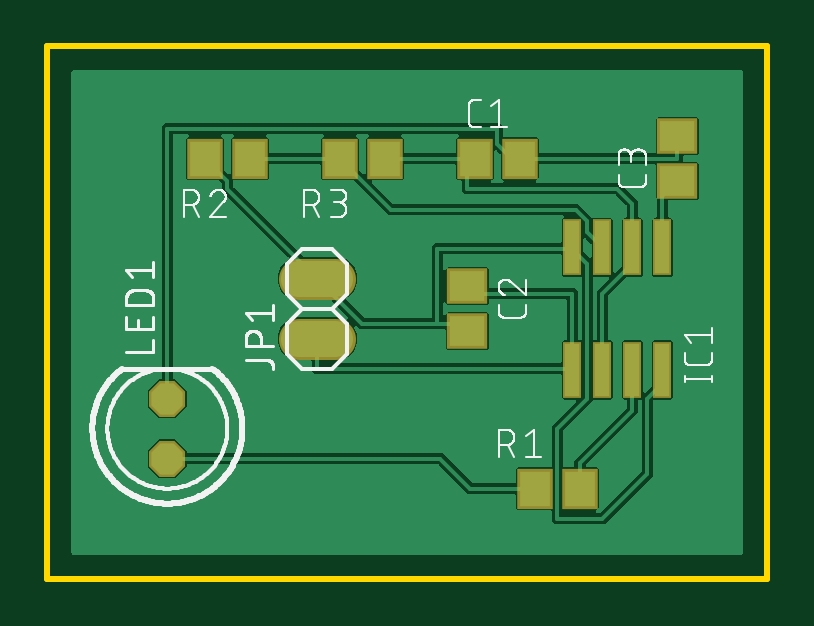
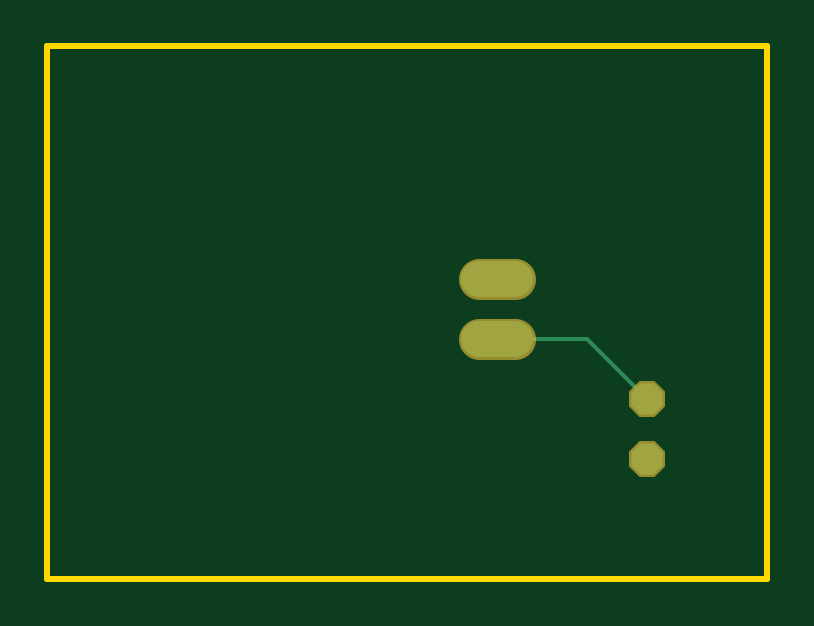
Circuit board: 7 layer files. Board 30.5 x 22.5 mm.
- bottom_copper: copper_bottom.gbr (375 bytes)
- top_copper: copper_top.gbr (53599 bytes)
- outline: profile.gbr (219 bytes)
- top_silk: silkscreen_top.gbr (36219 bytes)
- bottom_mask: soldermask_bottom.gbr (318 bytes)
- top_mask: soldermask_top.gbr (791 bytes)
- paste: solderpaste_top.gbr (621 bytes)

=== bottom_copper: copper_bottom.gbr ===
G04 EAGLE Gerber RS-274X export*
G75*
%MOMM*%
%FSLAX34Y34*%
%LPD*%
%INBottom Copper*%
%IPPOS*%
%AMOC8*
5,1,8,0,0,1.08239X$1,22.5*%
G01*
%ADD10C,1.524000*%
%ADD11P,1.429621X8X112.500000*%
%ADD12C,0.152400*%


D10*
X121920Y101600D02*
X106680Y101600D01*
X106680Y127000D02*
X121920Y127000D01*
D11*
X50800Y50800D03*
X50800Y76200D03*
D12*
X76200Y101600D01*
X114300Y101600D01*
M02*

=== top_copper: copper_top.gbr (53599 bytes, source omitted) ===
=== outline: profile.gbr ===
G04 EAGLE Gerber RS-274X export*
G75*
%MOMM*%
%FSLAX34Y34*%
%LPD*%
%IN*%
%IPPOS*%
%AMOC8*
5,1,8,0,0,1.08239X$1,22.5*%
G01*
%ADD10C,0.254000*%


D10*
X0Y0D02*
X304600Y0D01*
X304600Y225300D01*
X0Y225300D01*
X0Y0D01*
M02*

=== top_silk: silkscreen_top.gbr (36219 bytes, source omitted) ===
=== bottom_mask: soldermask_bottom.gbr ===
G04 EAGLE Gerber RS-274X export*
G75*
%MOMM*%
%FSLAX34Y34*%
%LPD*%
%INSoldermask Bottom*%
%IPPOS*%
%AMOC8*
5,1,8,0,0,1.08239X$1,22.5*%
G01*
%ADD10C,1.727200*%
%ADD11P,1.649562X8X112.500000*%


D10*
X121920Y101600D02*
X106680Y101600D01*
X106680Y127000D02*
X121920Y127000D01*
D11*
X50800Y50800D03*
X50800Y76200D03*
M02*

=== top_mask: soldermask_top.gbr ===
G04 EAGLE Gerber RS-274X export*
G75*
%MOMM*%
%FSLAX34Y34*%
%LPD*%
%INSoldermask Top*%
%IPPOS*%
%AMOC8*
5,1,8,0,0,1.08239X$1,22.5*%
G01*
%ADD10R,1.503200X1.703200*%
%ADD11R,1.703200X1.503200*%
%ADD12R,0.803200X2.403200*%
%ADD13C,1.727200*%
%ADD14P,1.649562X8X112.500000*%


D10*
X181000Y177800D03*
X200000Y177800D03*
D11*
X177800Y123800D03*
X177800Y104800D03*
X266700Y168300D03*
X266700Y187300D03*
D12*
X234950Y88300D03*
X234950Y140300D03*
X222250Y88300D03*
X247650Y88300D03*
X260350Y88300D03*
X222250Y140300D03*
X247650Y140300D03*
X260350Y140300D03*
D13*
X121920Y101600D02*
X106680Y101600D01*
X106680Y127000D02*
X121920Y127000D01*
D14*
X50800Y50800D03*
X50800Y76200D03*
D10*
X225400Y38100D03*
X206400Y38100D03*
X66700Y177800D03*
X85700Y177800D03*
X123850Y177800D03*
X142850Y177800D03*
M02*

=== paste: solderpaste_top.gbr ===
G04 EAGLE Gerber RS-274X export*
G75*
%MOMM*%
%FSLAX34Y34*%
%LPD*%
%INSolderpaste Top*%
%IPPOS*%
%AMOC8*
5,1,8,0,0,1.08239X$1,22.5*%
G01*
%ADD10R,1.300000X1.500000*%
%ADD11R,1.500000X1.300000*%
%ADD12R,0.600000X2.200000*%


D10*
X181000Y177800D03*
X200000Y177800D03*
D11*
X177800Y123800D03*
X177800Y104800D03*
X266700Y168300D03*
X266700Y187300D03*
D12*
X234950Y88300D03*
X234950Y140300D03*
X222250Y88300D03*
X247650Y88300D03*
X260350Y88300D03*
X222250Y140300D03*
X247650Y140300D03*
X260350Y140300D03*
D10*
X225400Y38100D03*
X206400Y38100D03*
X66700Y177800D03*
X85700Y177800D03*
X123850Y177800D03*
X142850Y177800D03*
M02*
